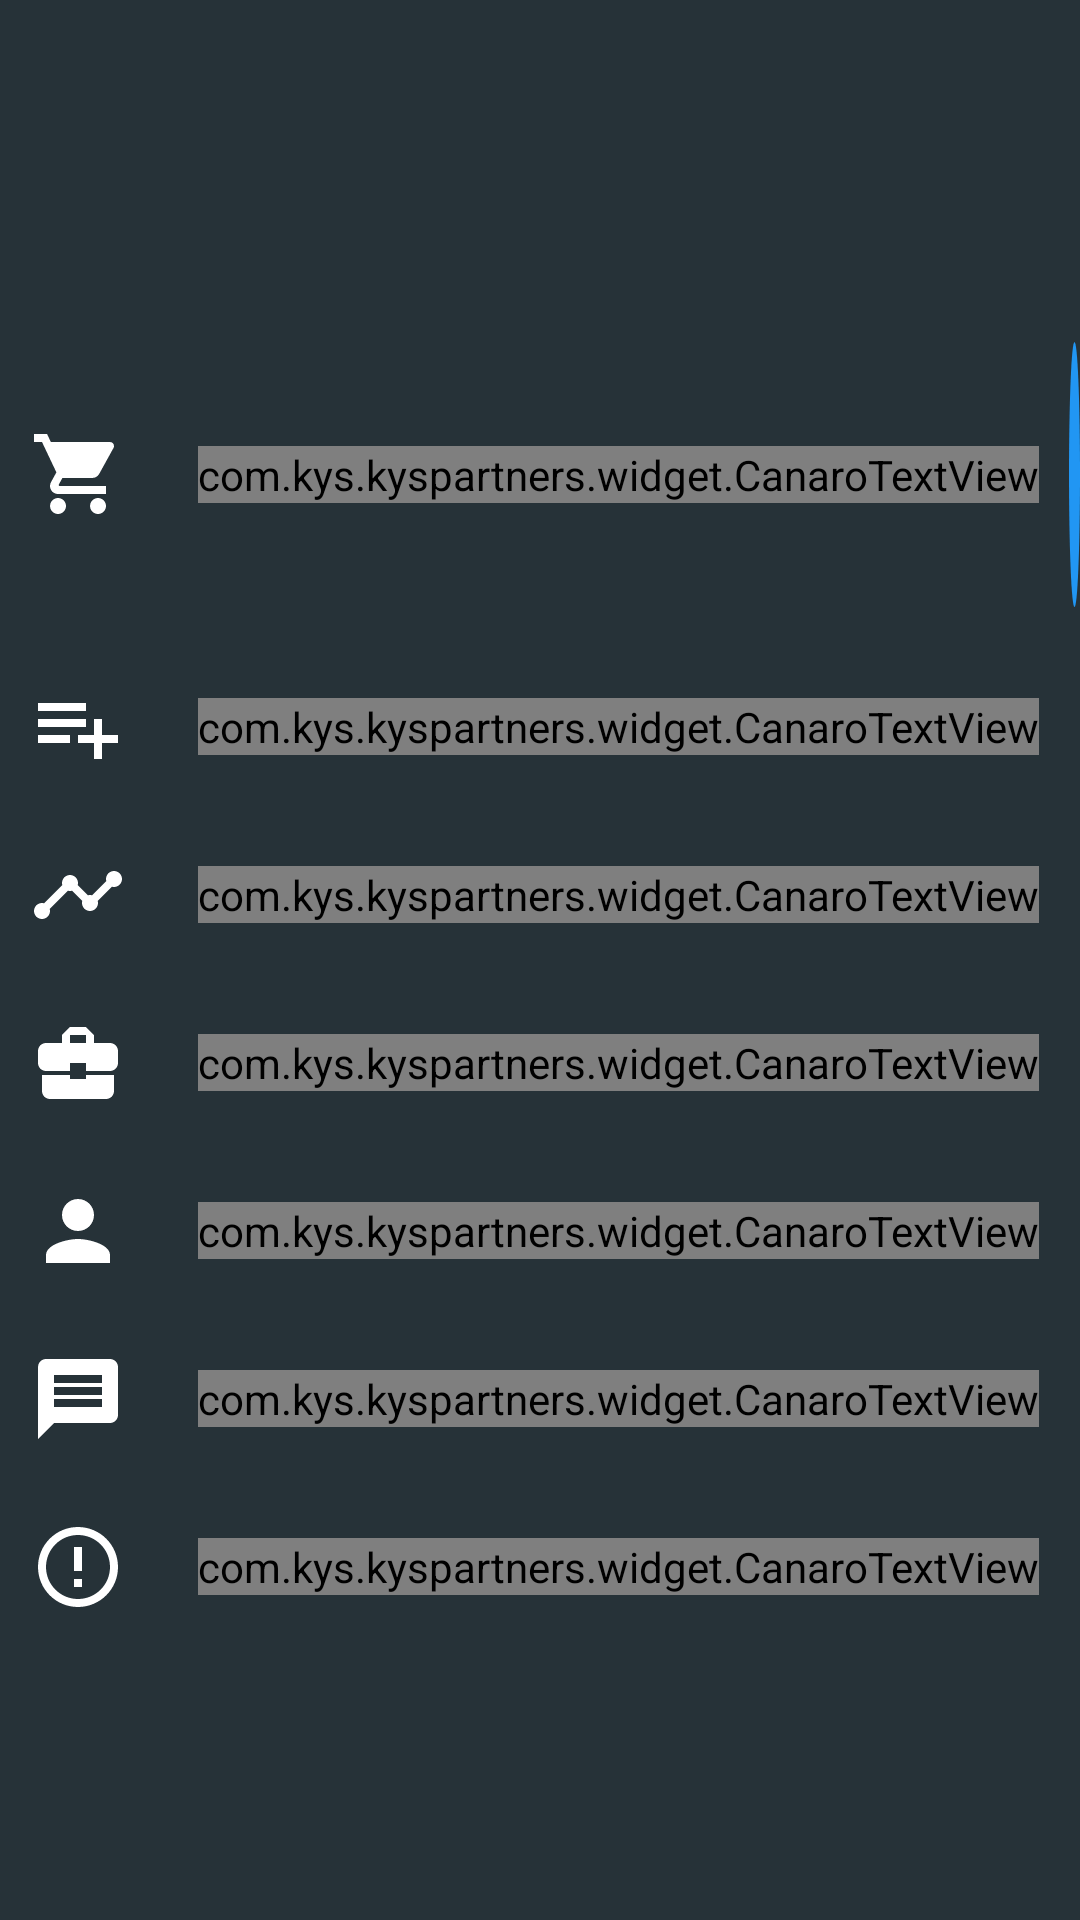

Layout XML and referenced resources for this Android screen:
<!-- AndroidManifest.xml: application theme AppTheme -->
<!-- res/layout/navigation_menu.xml -->
<?xml version="1.0" encoding="utf-8"?>
<ScrollView xmlns:android="http://schemas.android.com/apk/res/android"
    xmlns:app="http://schemas.android.com/apk/res-auto"
    android:layout_width="match_parent"
    android:layout_height="match_parent"
    android:background="@color/backgrounds"
    android:fadeScrollbars="true">

    <LinearLayout
        android:layout_width="match_parent"
        android:layout_height="wrap_content"
        android:background="@color/backgrounds"
        android:orientation="vertical">

        <android.support.v7.widget.Toolbar
            style="@style/Toolbar"
            app:contentInsetStart="0dp">

            <ImageView
                android:id="@+id/guillotine_hamburger"
                style="@style/ImageView.Hamburger"
                android:src="@drawable/ic_menu" />
        </android.support.v7.widget.Toolbar>

        <LinearLayout
            android:layout_width="wrap_content"
            android:layout_height="wrap_content"
            android:layout_gravity="center_horizontal|center_vertical"
            android:layout_marginTop="10dp"
            android:background="@color/backgrounds"
            android:orientation="vertical">

            <LinearLayout
                android:id="@+id/my_product"
                style="@style/LinearLayout.GuillotineItem"
                android:layout_marginTop="48dp"
                android:clickable="true">

                <ImageView
                    style="@style/ImageView.GuillotineItem"
                    android:src="@drawable/ic_shopping_cart_black_24dp" />

                <com.kys.kyspartners.widget.CanaroTextView
                    style="@style/TextView.GuillotineItem"
                    android:text="My Products"
                    android:textAllCaps="true" />

                <TextView
                    android:id="@+id/tv_total_product"
                    android:layout_width="wrap_content"
                    android:layout_height="wrap_content"
                    android:layout_marginLeft="10dp"
                    android:background="@drawable/total_product_bg"
                    android:text="189"
                    android:textSize="20sp"
                    android:textColor="#fff"
                    android:textAllCaps="true" />
            </LinearLayout>

            <LinearLayout
                android:id="@+id/add_product"
                style="@style/LinearLayout.GuillotineItem"
                android:clickable="true">

                <ImageView
                    style="@style/ImageView.GuillotineItem"
                    android:src="@drawable/ic_playlist_add_black_24dp" />

                <com.kys.kyspartners.widget.CanaroTextView
                    style="@style/TextView.GuillotineItem"
                    android:text="Add New Product"
                    android:textAllCaps="true" />
            </LinearLayout>

            <LinearLayout
                android:id="@+id/data_stat"
                style="@style/LinearLayout.GuillotineItem"
                android:clickable="true">

                <ImageView
                    style="@style/ImageView.GuillotineItem"
                    android:src="@drawable/ic_timeline_black_24dp" />

                <com.kys.kyspartners.widget.CanaroTextView
                    style="@style/TextView.GuillotineItem"
                    android:text="Data Stat"
                    android:textAllCaps="true" />
            </LinearLayout>

            
            
            

            <LinearLayout
                android:id="@+id/my_shop"
                style="@style/LinearLayout.GuillotineItem"
                android:clickable="true">

                <ImageView
                    style="@style/ImageView.GuillotineItem"
                    android:src="@drawable/ic_business_center_black_24dp" />

                <com.kys.kyspartners.widget.CanaroTextView
                    style="@style/TextView.GuillotineItem"
                    android:text="My Shop"
                    android:textAllCaps="true" />
            </LinearLayout>

            <LinearLayout
                android:id="@+id/my_profile"
                style="@style/LinearLayout.GuillotineItem"
                android:clickable="true">

                <ImageView
                    style="@style/ImageView.GuillotineItem"
                    android:src="@drawable/ic_person_black_24dp" />

                <com.kys.kyspartners.widget.CanaroTextView
                    style="@style/TextView.GuillotineItem"
                    android:text="My Profile"
                    android:textAllCaps="true" />
            </LinearLayout>

            <LinearLayout
                android:id="@+id/support_centre"
                style="@style/LinearLayout.GuillotineItem"
                android:clickable="true">

                <ImageView
                    style="@style/ImageView.GuillotineItem"
                    android:src="@drawable/ic_message_black_24dp" />

                <com.kys.kyspartners.widget.CanaroTextView
                    style="@style/TextView.GuillotineItem"
                    android:text="Support Centre"
                    android:textAllCaps="true" />
            </LinearLayout>

            <LinearLayout
                android:id="@+id/sign_out"
                style="@style/LinearLayout.GuillotineItem"
                android:clickable="true">

                <ImageView
                    style="@style/ImageView.GuillotineItem"
                    android:src="@drawable/ic_error_outline_black_24dp" />

                <com.kys.kyspartners.widget.CanaroTextView
                    style="@style/TextView.GuillotineItem"
                    android:text="Sign Out"
                    android:textAllCaps="true" />
            </LinearLayout>
        </LinearLayout>
    </LinearLayout>
</ScrollView>
<!-- resources referenced by this layout -->
<resources>
  <color name="backgrounds">#263238</color>
  <dimen name="guillotine_divider_height">40dp</dimen>
  <!-- drawable ic_message_black_24dp (drawable) -->
  <vector xmlns:android="http://schemas.android.com/apk/res/android"
      android:width="32dp"
      android:height="32dp"
      android:viewportHeight="24.0"
      android:viewportWidth="24.0">
      <path
          android:fillColor="#FFF"
          android:pathData="M20,2L4,2c-1.1,0 -1.99,0.9 -1.99,2L2,22l4,-4h14c1.1,0 2,-0.9 2,-2L22,4c0,-1.1 -0.9,-2 -2,-2zM18,14L6,14v-2h12v2zM18,11L6,11L6,9h12v2zM18,8L6,8L6,6h12v2z" />
  </vector>
  <!-- drawable ic_person_black_24dp (drawable) -->
  <vector android:height="32dp" android:viewportHeight="24.0"
      android:viewportWidth="24.0" android:width="32dp" xmlns:android="http://schemas.android.com/apk/res/android">
      <path android:fillColor="#FFF" android:pathData="M12,12c2.21,0 4,-1.79 4,-4s-1.79,-4 -4,-4 -4,1.79 -4,4 1.79,4 4,4zM12,14c-2.67,0 -8,1.34 -8,4v2h16v-2c0,-2.66 -5.33,-4 -8,-4z"/>
  </vector>
  <!-- drawable ic_playlist_add_black_24dp (drawable) -->
  <vector xmlns:android="http://schemas.android.com/apk/res/android"
      android:width="32dp"
      android:height="32dp"
      android:viewportHeight="24.0"
      android:viewportWidth="24.0">
      <path
          android:fillColor="#FFF"
          android:pathData="M14,10L2,10v2h12v-2zM14,6L2,6v2h12L14,6zM18,14v-4h-2v4h-4v2h4v4h2v-4h4v-2h-4zM2,16h8v-2L2,14v2z" />
  </vector>
  <!-- drawable total_product_bg (drawable) -->
  <?xml version="1.0" encoding="utf-8"?>
  <shape xmlns:android="http://schemas.android.com/apk/res/android"
      android:shape="oval">
  
      <size
          android:width="28dp"
          android:height="28dp" />
  
      <solid android:color="@color/colorAccent" />
  
      <padding
          android:bottom="7dp"
          android:left="7dp"
          android:right="7dp"
          android:top="7dp" />
  
  </shape>
  <style name="ImageView.GuillotineItem">
          <item name="android:layout_width">wrap_content</item>
          <item name="android:layout_height">wrap_content</item>
          <item name="android:layout_gravity">center_vertical</item>
          <item name="android:layout_marginLeft">@dimen/guillotine_large_margin_image</item>
      </style>
  <style name="ImageView.Hamburger" parent="Widget.AppCompat.ActionButton">
          <item name="android:layout_height">wrap_content</item>
          <item name="android:layout_width">wrap_content</item>
          <item name="android:layout_marginBottom">
              @dimen/abc_action_bar_overflow_padding_start_material
          </item>
      </style>
  <style name="LinearLayout.GuillotineItem">
          <item name="android:layout_width">match_parent</item>
          <item name="android:layout_height">wrap_content</item>
          <item name="android:orientation">horizontal</item>
          <item name="android:layout_marginTop">@dimen/guillotine_small_margin</item>
  
      </style>
  <style name="Toolbar">
          <item name="android:layout_height">wrap_content</item>
          <item name="android:layout_width">match_parent</item>
          <item name="android:minHeight">?attr/actionBarSize</item>
          <item name="android:windowNoTitle">true</item>
          <item name="android:background">@color/backgrounds</item>
      </style>
  <style name="AppTheme" parent="Theme.AppCompat.Light.DarkActionBar">
          
          <item name="colorPrimary">@color/colorPrimary</item>
          <item name="colorPrimaryDark">@color/colorPrimaryDark</item>
          <item name="colorAccent">@color/colorAccent</item>
      </style>
  <color name="colorAccent">#2196F3</color>
  <dimen name="guillotine_large_margin_image">10dp</dimen>
  <dimen name="guillotine_small_margin">24dp</dimen>
  <dimen name="guillotine_item_text_size">20sp</dimen>
  <color name="colorPrimary">#263238</color>
  <color name="colorPrimaryDark">#37474F</color>
</resources>
